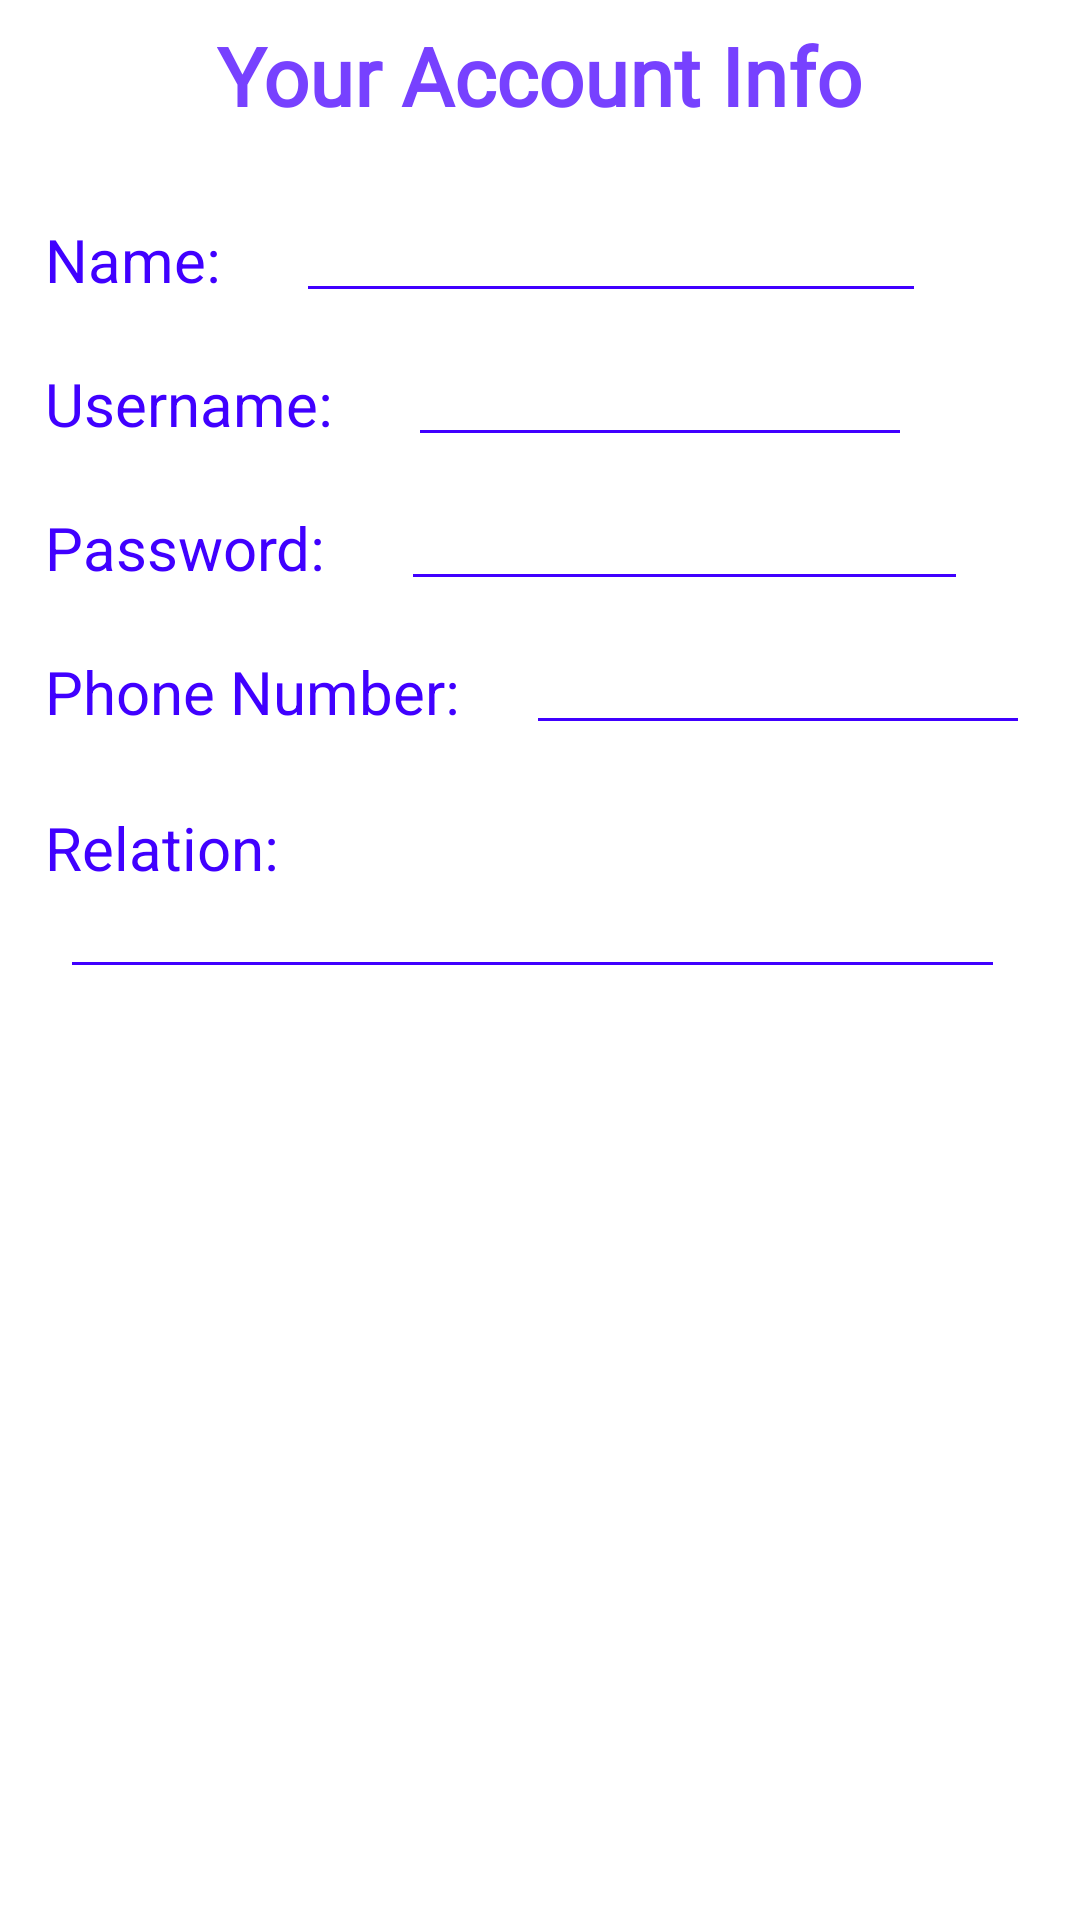

The Android layout XML behind this screen, and the referenced resources:
<!-- AndroidManifest.xml: fallback theme Theme.MaterialComponents.DayNight.NoActionBar -->
<!-- res/layout/content_real_settings.xml -->
<?xml version="1.0" encoding="utf-8"?>
<RelativeLayout xmlns:android="http://schemas.android.com/apk/res/android"
    xmlns:app="http://schemas.android.com/apk/res-auto"
    xmlns:tools="http://schemas.android.com/tools"
    android:layout_width="match_parent"
    android:layout_height="match_parent"
    app:layout_behavior="@string/appbar_scrolling_view_behavior"
    tools:context=".RealSettings"
    tools:showIn="@layout/app_bar_real_settings">

    <TextView
        android:layout_width="wrap_content"
        android:layout_height="wrap_content"
        android:text = "Your Account Info"
        android:textColor="#7741ff"
        android:fontFamily="@font/caviardreams"
        android:textStyle="bold"
        android:id = "@+id/title"
        android:layout_centerHorizontal="true"
        android:layout_marginTop="7sp"
        android:textSize="27sp"
        />

    <TextView
        android:layout_width="wrap_content"
        android:layout_height="wrap_content"
        android:layout_below="@+id/title"
        android:layout_marginTop="30sp"
        android:textSize="20sp"
        android:text="Name: "
        android:layout_marginLeft="15dp"
        android:id = "@+id/textname"
        android:textColor="#4000ff"
        />


    <EditText
        android:layout_width="wrap_content"
        android:layout_height="wrap_content"
        android:id = "@+id/editname"
        android:layout_toRightOf="@id/textname"
        android:backgroundTint="#4000ff"
        android:textColorHint="#6648ff"
        android:textColorHighlight="#6648ff"
        android:textColor="#6648ff"
        android:textCursorDrawable="@null"
        android:layout_marginLeft="20sp"
        android:layout_below="@id/title"
        android:ems="10"
        android:layout_marginTop="20sp"
        android:textSize="18sp"
        />
    <TextView
        android:layout_width="wrap_content"
        android:layout_height="wrap_content"
        android:layout_below="@id/textname"
        android:textSize="20sp"
        android:text="Username: "
        android:layout_marginTop="21dp"
        android:layout_marginLeft="15dp"
        android:id = "@+id/textusername"
        android:textColor="#4000ff"
        />
    <EditText
        android:layout_width="wrap_content"
        android:layout_height="wrap_content"
        android:layout_below="@id/textname"
        android:id = "@+id/usernameedit"
        android:layout_marginTop="11dp"
        android:backgroundTint="#4000ff"
        android:textColorHint="#6648ff"
        android:layout_toRightOf="@+id/textusername"
        android:textColorHighlight="#6648ff"
        android:textColor="#6648ff"
        android:textCursorDrawable="@null"
        android:layout_marginLeft="20sp"
        android:ems="8"
        android:textSize="18sp"
        />
    <TextView
        android:layout_width="wrap_content"
        android:layout_height="wrap_content"
        android:layout_below="@id/textusername"
        android:textSize="20sp"
        android:text="Password: "
        android:layout_marginTop="21dp"
        android:layout_marginLeft="15dp"
        android:id = "@+id/textpassword"
        android:textColor="#4000ff"
        />
    <EditText
        android:layout_width="wrap_content"
        android:layout_height="wrap_content"
        android:layout_below="@id/textusername"
        android:id = "@+id/passwordedit"
        android:layout_marginTop="11dp"
        android:layout_toRightOf="@id/textpassword"
        android:backgroundTint="#4000ff"
        android:textColorHint="#6648ff"
        android:textColorHighlight="#6648ff"
        android:textColor="#6648ff"
        android:textCursorDrawable="@null"
        android:layout_marginLeft="20sp"
        android:ems="9"
        android:textSize="18sp"
        />

    <TextView
        android:layout_width="wrap_content"
        android:layout_height="wrap_content"
        android:layout_below="@id/textpassword"
        android:textSize="20sp"
        android:text="Phone Number: "
        android:layout_marginTop="21dp"
        android:layout_marginLeft="15dp"
        android:id = "@+id/textphone"
        android:textColor="#4000ff"
        />
    <EditText
        android:layout_width="wrap_content"
        android:layout_height="wrap_content"
        android:layout_below="@id/textpassword"
        android:id = "@+id/phoneedit"
        android:layout_marginTop="11dp"
        android:backgroundTint="#4000ff"
        android:textColorHint="#6648ff"
        android:layout_toRightOf="@id/textphone"
        android:textColorHighlight="#6648ff"
        android:textColor="#6648ff"
        android:textCursorDrawable="@null"
        android:layout_marginLeft="17sp"
        android:ems="8"
        android:textSize="18sp"
        />

    <TextView
        android:layout_width="wrap_content"
        android:layout_height="wrap_content"
        android:layout_below="@id/textphone"
        android:textSize="20sp"
        android:text="Relation: "
        android:layout_marginTop="25dp"
        android:layout_marginLeft="15dp"
        android:id = "@+id/textdescription"
        android:textColor="#4000ff"
        />
    <EditText
        android:layout_width="wrap_content"
        android:layout_height="wrap_content"
        android:layout_below="@id/textdescription"
        android:id = "@+id/editdescription"
        android:layout_marginTop="-8dp"
        android:backgroundTint="#4000ff"
        android:textColorHint="#6648ff"
        android:textColorHighlight="#6648ff"
        android:textColor="#6648ff"
        android:inputType="textMultiLine"
        android:textCursorDrawable="@null"
        android:layout_marginLeft="20sp"
        android:ems="15"
        android:textSize="18sp"
        />



</RelativeLayout>
<!-- res/layout/app_bar_real_settings.xml (included above) -->
<?xml version="1.0" encoding="utf-8"?>
<android.support.design.widget.CoordinatorLayout xmlns:android="http://schemas.android.com/apk/res/android"
    xmlns:app="http://schemas.android.com/apk/res-auto"
    xmlns:tools="http://schemas.android.com/tools"
    android:layout_width="match_parent"
    android:layout_height="match_parent"
    tools:context=".RealSettings">

    <android.support.design.widget.AppBarLayout
        android:layout_width="match_parent"
        android:layout_height="wrap_content"
        android:theme="@style/AppTheme.AppBarOverlay">

        <android.support.v7.widget.Toolbar
            android:id="@+id/toolbar"
            android:layout_width="match_parent"
            android:layout_height="?attr/actionBarSize"
            android:background="?attr/colorPrimary"
            app:popupTheme="@style/AppTheme.PopupOverlay" />

    </android.support.design.widget.AppBarLayout>

    <include layout="@layout/content_real_settings" />


</android.support.design.widget.CoordinatorLayout>
<!-- resources referenced by this layout -->
<resources>
  <style name="AppTheme.AppBarOverlay" parent="ThemeOverlay.AppCompat.Dark.ActionBar" />
  <style name="AppTheme.PopupOverlay" parent="ThemeOverlay.AppCompat.Light" />
</resources>
